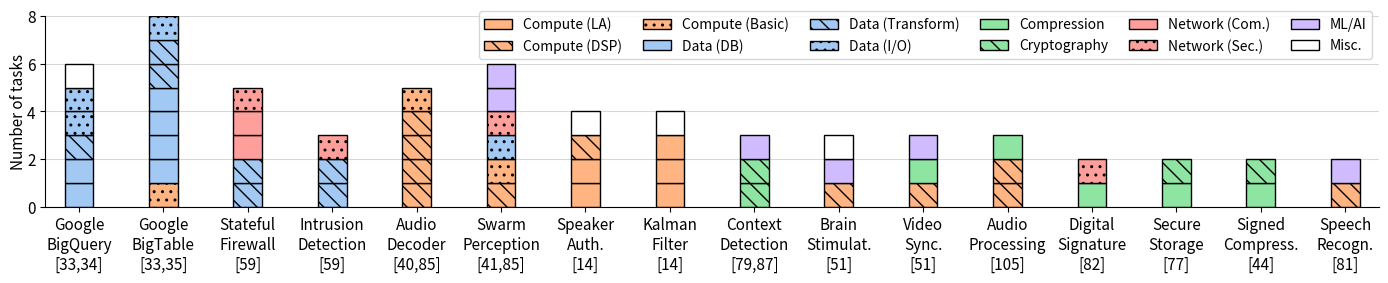

This figure's Python source: (Note: this script raises an exception after producing the figure.)
import matplotlib.pyplot as plt
import seaborn as sns
import numpy as np
from matplotlib.patches import Patch

# ===== FONT AND STYLE SETTINGS =====
FONT_SIZE = 12
LABEL_SIZE = 11
TICK_SIZE = 11
LEGEND_SIZE = 10

plt.rcParams['mathtext.fontset'] = 'cm'
plt.rcParams['font.size'] = FONT_SIZE
plt.rcParams['axes.labelsize'] = LABEL_SIZE
plt.rcParams['xtick.labelsize'] = TICK_SIZE
plt.rcParams['ytick.labelsize'] = TICK_SIZE
plt.rcParams['legend.fontsize'] = LEGEND_SIZE

# ===== COLOR SETUP =====
palette = sns.color_palette("pastel")
color_compute = palette[1]      # Orange for Computation
color_data = palette[0]         # Blue for data management 
color_encoding = palette[2]     # Green for data encoding/encryption
color_networking = palette[3]   # Red/Pink for Networking
color_ml_matching = palette[4]  # Purple for ML/AI
color_misc = 'white'            # White for Misc.

# ===== APPLICATION NAMES =====
applications = [
    'Google\nBigQuery\n[33,34]',     # big data analytics 
    'Google\nBigTable\n[33,35]',
    'Stateful\nFirewall\n[59]',      # network functions
    'Intrusion\nDetection\n[59]',   
    'Audio\nDecoder\n[40,85]', 
    'Swarm\nPerception\n[41,85]', 
    'Speaker\nAuth.\n[14]',
    'Kalman\nFilter\n[14]',
    'Context\nDetection\n[79,87]',
    'Brain\nStimulat.\n[51]',
    'Video\nSync.\n[51]',
    'Audio\nProcessing\n[105]',
    'Digital\nSignature\n[82]',
    'Secure\nStorage\n[77]',
    'Signed\nCompress.\n[44]',
    'Speech\nRecogn.\n[81]'
]

# ===== MODULE DATA STRUCTURE =====
# Each module type with its color, hatch pattern, label, and counts per application
module_types = [
    # (counts, color, hatch, label)
    ([0, 0, 0, 0, 0, 0, 2, 3, 0, 0, 0, 0, 0, 0, 0, 0], color_compute, '',     'Compute (LA)'),
    ([0, 0, 0, 0, 4, 1, 1, 0, 0, 1, 1, 2, 0, 0, 0, 1], color_compute, '\\\\', 'Compute (DSP)'),
    ([0, 1, 0, 0, 1, 1, 0, 0, 0, 0, 0, 0, 0, 0, 0, 0], color_compute, '..',   'Compute (Basic)'),
    ([2, 4, 0, 0, 0, 0, 0, 0, 0, 0, 0, 0, 0, 0, 0, 0], color_data,    '',     'Data (DB)'),
    ([1, 2, 2, 2, 0, 0, 0, 0, 0, 0, 0, 0, 0, 0, 0, 0], color_data,    '\\\\', 'Data (Transform)'),
    ([2, 1, 0, 0, 0, 1, 0, 0, 0, 0, 0, 0, 0, 0, 0, 0], color_data,    '..',   'Data (I/O)'),
    ([0, 0, 0, 0, 0, 0, 0, 0, 0, 0, 1, 1, 1, 1, 1, 0], color_encoding, '',     'Compression'),
    ([0, 0, 0, 0, 0, 0, 0, 0, 2, 0, 0, 0, 0, 1, 1, 0], color_encoding, '\\\\', 'Cryptography'),
    ([0, 0, 2, 0, 0, 0, 0, 0, 0, 0, 0, 0, 0, 0, 0, 0], color_networking, '',   'Network (Com.)'),
    ([0, 0, 1, 1, 0, 1, 0, 0, 0, 0, 0, 0, 1, 0, 0, 0], color_networking, '..', 'Network (Sec.)'),
    ([0, 0, 0, 0, 0, 2, 0, 0, 1, 1, 1, 0, 0, 0, 0, 1], color_ml_matching, '',  'ML/AI'),
    ([1, 0, 0, 0, 0, 0, 1, 1, 0, 1, 0, 0, 0, 0, 0, 0], color_misc, '',         'Misc.')
]

# ===== PLOT SETUP =====
fig, ax = plt.subplots(figsize=(14.0, 3.0))

# Bar settings
bar_width = 0.34
x_positions = np.arange(len(applications))

# ===== PLOTTING STACKED BARS =====
for i, app in enumerate(applications):
    current_height = 0
    
    # Plot each module type for this application
    for counts, color, hatch, _ in module_types:
        module_count = counts[i]
        
        # Plot individual modules with separation lines
        for j in range(module_count):
            ax.bar(x_positions[i], 1, bar_width, 
                   bottom=current_height, 
                   color=color, 
                   edgecolor='black', 
                   linewidth=1, 
                   hatch=hatch,
                   alpha=1.0)
            current_height += 1

# ===== AXIS FORMATTING =====
# Y-axis
ax.set_ylabel('')
ax.set_ylim(0, 8)
ax.set_yticks([0, 2, 4, 6, 8])

# Custom y-axis label (rotated)
ax.text(-0.02, 0.5, 'Number of tasks', 
        transform=ax.transAxes,
        rotation=90, ha='center', va='center', 
        fontsize=LABEL_SIZE)

# X-axis
ax.set_xticks(x_positions)
ax.set_xticklabels(applications, ha='center')

# Grid
ax.grid(True, alpha=0.3, axis='y', color='gray', linestyle='-')
ax.set_axisbelow(True)

# Remove top and right spines
sns.despine(ax=ax)

# ===== LEGEND =====
legend_elements = [
    Patch(facecolor=color, edgecolor='black', hatch=hatch, 
          label=label, linewidth=1.0)
    for _, color, hatch, label in module_types
]

ax.legend(handles=legend_elements, 
          loc='upper right', 
          bbox_to_anchor=(1.00, 1.06),
          ncol=6, 
          frameon=True, 
          columnspacing=1.5)

# ===== LAYOUT AND SAVE =====
plt.tight_layout()
plt.margins(x=0.015, y=0.0, tight=True)

# Save figure
plt.savefig("../plots/application_modularity_analysis.pdf", bbox_inches='tight')
plt.show()
